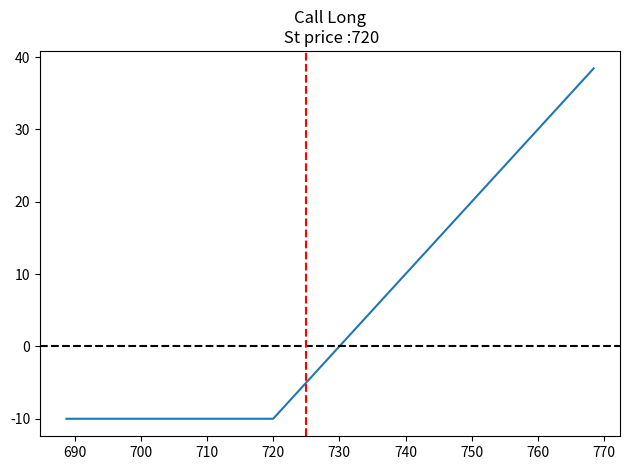

Here is the Python script that generated this plot:
import numpy as np
import matplotlib.pyplot as plt
import seaborn as sns
import warnings 

warnings.filterwarnings('ignore')

abb={'c': 'Call',
    'p': 'Put',
    'b': 'Long',
    's': 'Short'}

def option_plotter(op_type='c',spot=725, spot_range=5,strike=720,tr_type='b',op_pr=10):

    
    op_type=str.lower(op_type)
    tr_type=str.lower(tr_type)
    

    def check_inputs():
        """
        Check inputs are proper
        """
        if op_type not in ['p','c']:
            raise ValueError("Input 'p' for put and 'c' for call!")
        if tr_type not in ['b','s']:
            raise ValueError("Input 'b' for Buy and 's' for Sell!")
    
    check_inputs()
    
    def payoff_calculator():
        x=spot*np.arange(100-spot_range,101+spot_range,0.01)/100

        y=[]
        if str.lower(op_type)=='c':
            for i in range(len(x)):
                y.append(max((x[i]-strike-op_pr),-op_pr))
        else:
            for i in range(len(x)):
                y.append(max(strike-x[i]-op_pr,-op_pr))

        if str.lower(tr_type)=='s':
            y=-np.array(y)
        return x,y
        
    x,y=payoff_calculator()
    
    def plotter(x,y):
        sns.lineplot(x=x, y=y)
        plt.axhline(color='k', linestyle='--')
        plt.axvline(x=spot, color='r', linestyle='--')
        title=str(abb[op_type])+' '+str(abb[tr_type])+'\n St price :'+str(strike)
        plt.title(title)
        plt.tight_layout()
        plt.show()
    
    plotter(x,y)
    
option_plotter()